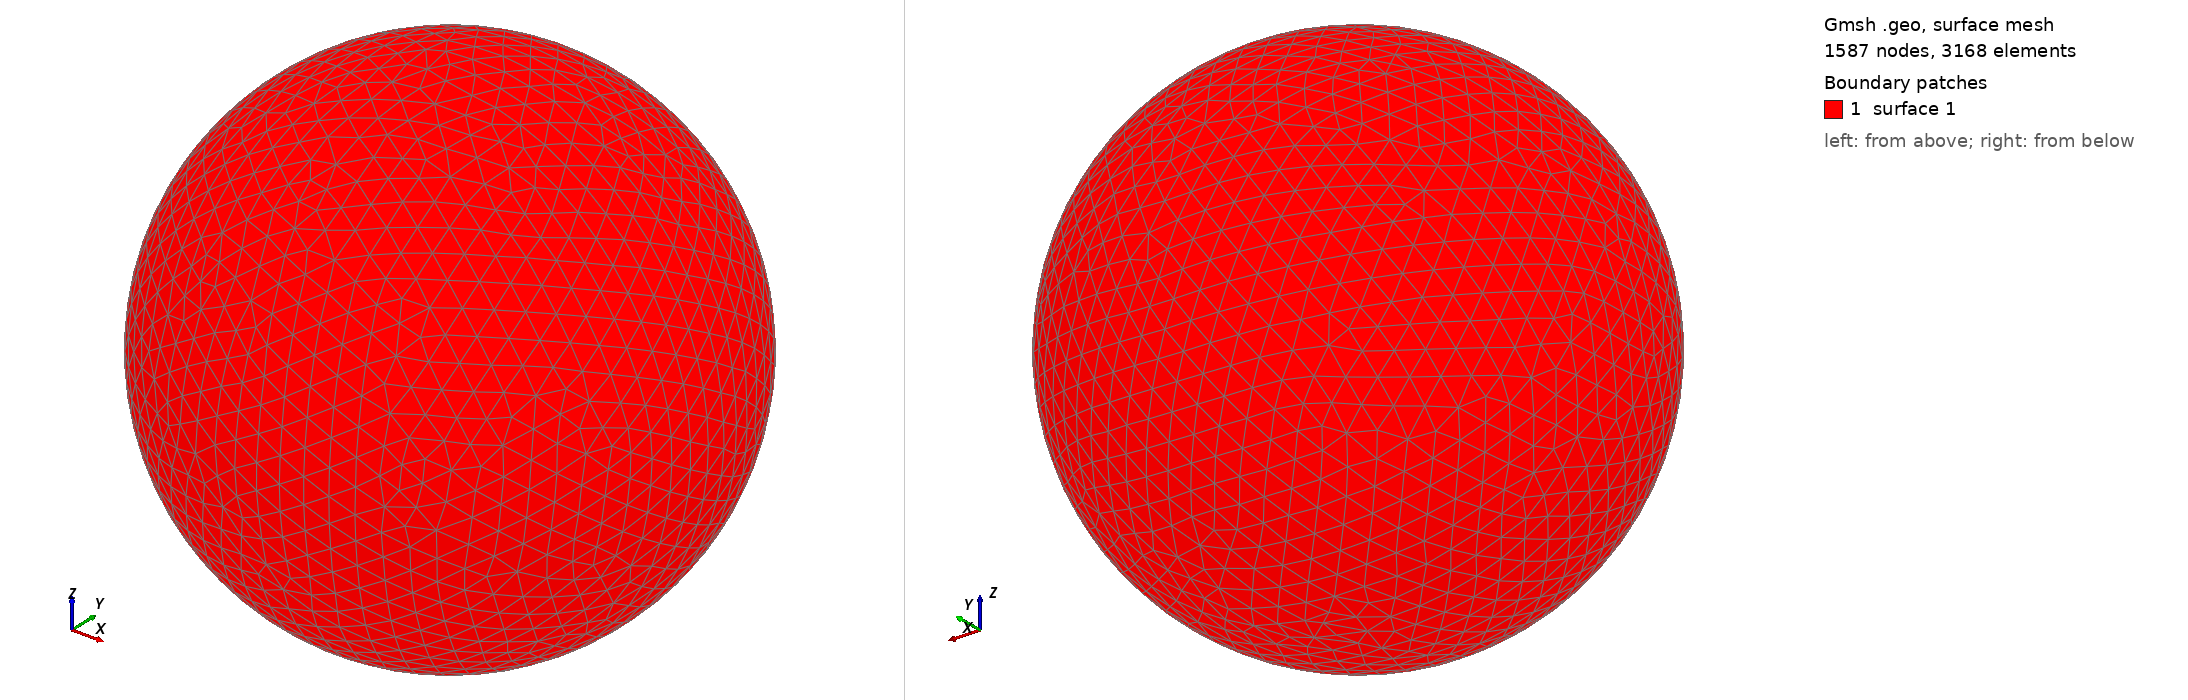

Gmsh geometry script, surface-meshed: 1587 nodes, 3168 surface elements. Boundary patches (legend numbers): 1 surface 1. Left view from above one corner, right view from below the opposite corner. The script declares no physical surfaces, so the legend lists its geometric surfaces. The drawing asked Gmsh for element sizes between 1% and 20% of the model's largest extent; the script's own settings can give other sizes.

=== shot0639.geo (drawn) ===
SetFactory("OpenCASCADE");
Point(1) = {0,0,0,0};
Sphere(1) = {0,0,0,0.00674200};
MeshSize{ PointsOf{ Surface{:}; } } = 0.000674200;
Mesh.ElementOrder=1;
Mesh.Format=39;
